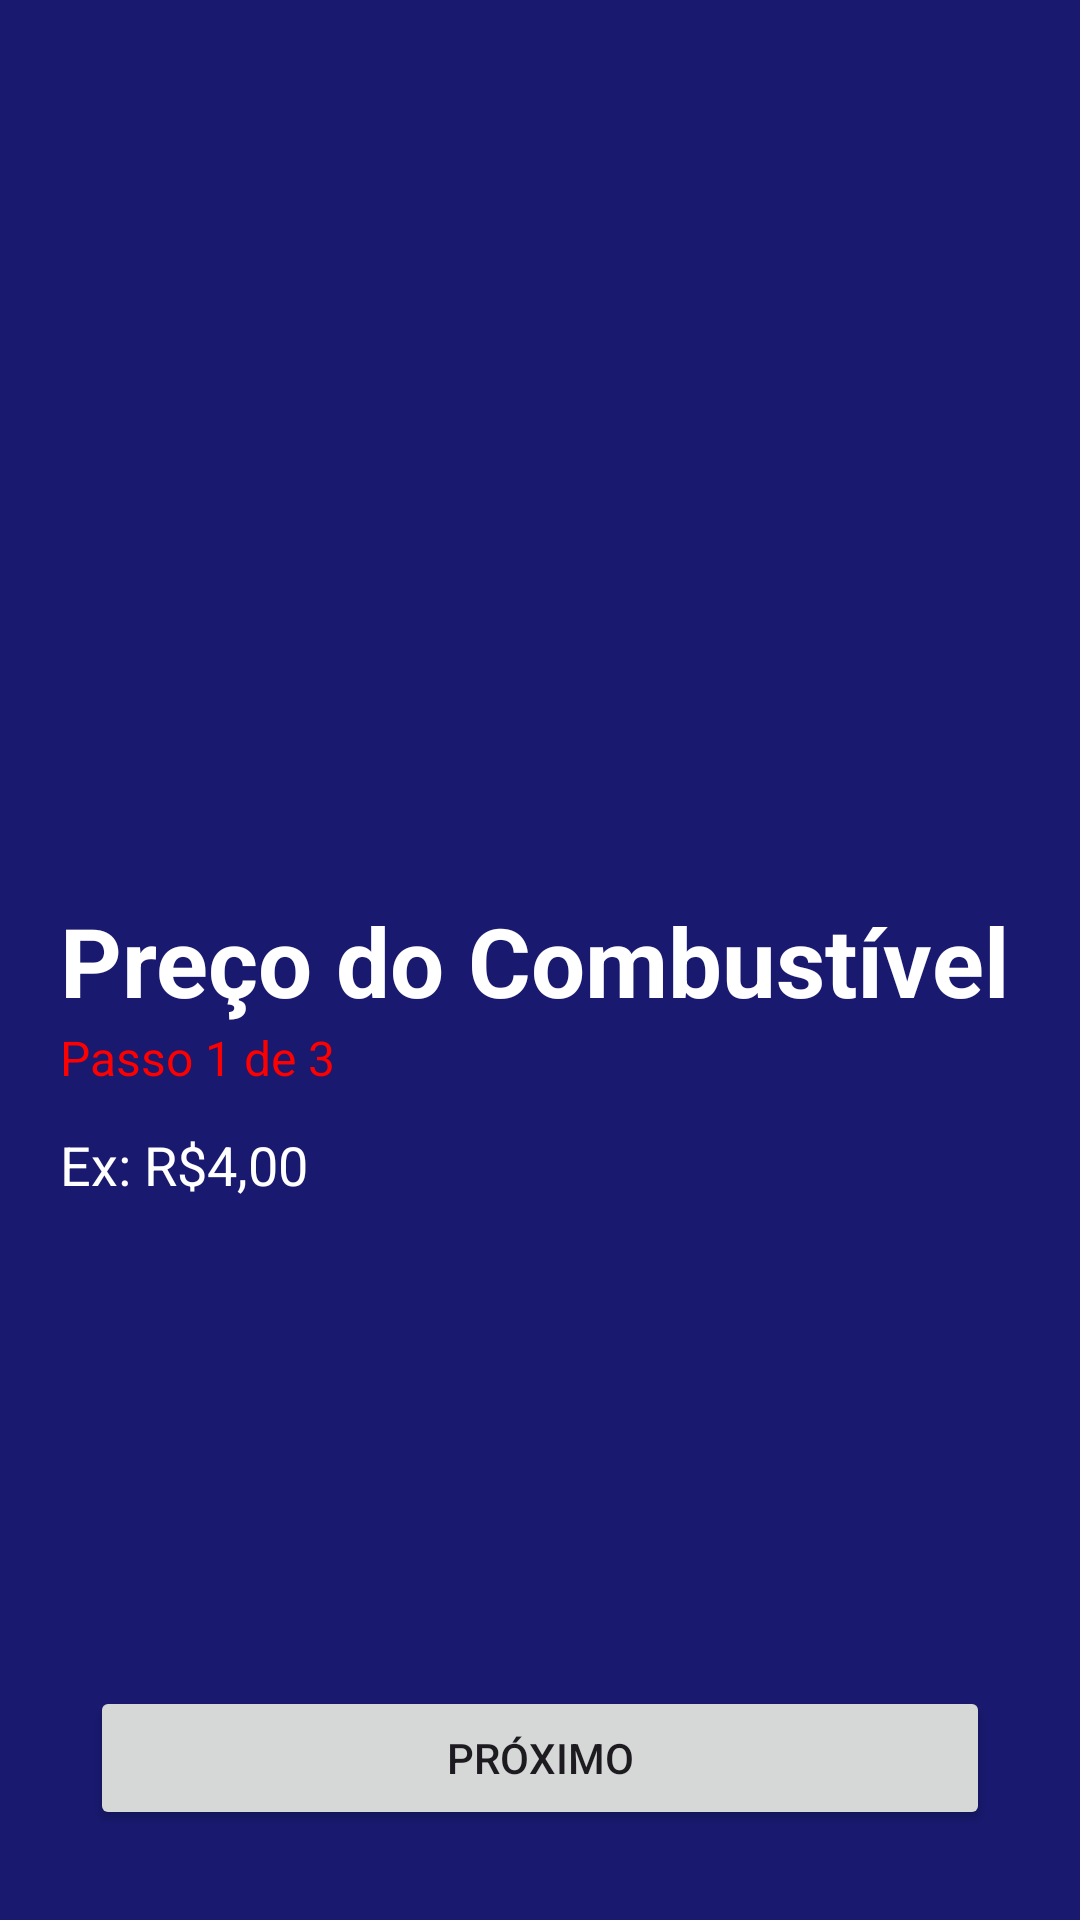

This screen was rendered from an Android layout file. Write that file and the resources it references.
<!-- AndroidManifest.xml: application theme Theme.TESTFUEL -->
<!-- res/layout/activity_precodocombus.xml -->
<?xml version="1.0" encoding="utf-8"?>
<androidx.constraintlayout.widget.ConstraintLayout xmlns:android="http://schemas.android.com/apk/res/android"
    xmlns:app="http://schemas.android.com/apk/res-auto"
    xmlns:tools="http://schemas.android.com/tools"
    android:id="@+id/main"
    android:layout_width="match_parent"
    android:layout_height="match_parent"
    tools:context=".precodocombus">

    <LinearLayout
        android:id="@+id/vg_precodocombus"
        android:layout_width="match_parent"
        android:layout_height="match_parent"
        android:background="@color/azul_meia_noite"
        android:orientation="vertical"
        app:layout_constraintBottom_toBottomOf="parent"
        app:layout_constraintEnd_toEndOf="parent"
        app:layout_constraintStart_toStartOf="parent"
        app:layout_constraintTop_toTopOf="parent">

    </LinearLayout>




    <TextView
        android:id="@+id/textView1"
        android:layout_width="wrap_content"
        android:layout_height="wrap_content"
        android:gravity="center_horizontal"
        android:text="Preço do Combustível"
        android:textSize="32sp"
        android:layout_marginStart="20dp"
        android:textColor="@color/white"
        android:textStyle="bold"
        app:layout_constraintStart_toStartOf="parent"
        app:layout_constraintTop_toTopOf="parent"
        app:layout_constraintBottom_toBottomOf="parent" />

    <TextView
        android:id="@+id/textView2"
        android:layout_width="wrap_content"
        android:layout_height="wrap_content"
        android:text="Passo 1 de 3"
        android:textColor="@color/vemelho_puro"
        android:textSize="16dp"
        app:layout_constraintStart_toStartOf="@+id/textView1"
        app:layout_constraintTop_toBottomOf="@+id/textView1"
        />

    <com.google.android.material.textfield.TextInputLayout
        android:id="@+id/textInputLayout"
        android:layout_width="match_parent"
        android:layout_height="wrap_content"
        app:layout_constraintTop_toBottomOf="@+id/textView2"
        app:layout_constraintStart_toStartOf="parent"
        tools:layout_editor_absoluteX="1dp"
        android:layout_marginStart="16dp"
        android:layout_marginEnd="16dp"
        android:layout_marginTop="24dp"
        app:hintTextColor="@color/white"
        app:hintEnabled="false">

    </com.google.android.material.textfield.TextInputLayout>

    <com.google.android.material.textfield.TextInputEditText
        android:id="@+id/edt_precocombus"
        android:layout_width="match_parent"
        android:layout_height="50dp"
        android:background="@color/gray"
        android:hint="Ex: R$4,00"
        android:inputType="numberDecimal"
        android:maxLength="5"
        android:textColor="@color/white"
        android:layout_marginStart="20dp"
        android:layout_marginEnd="20dp"
        android:textColorHint="@color/white"
        app:layout_constraintEnd_toEndOf="@+id/textInputLayout"
        app:layout_constraintStart_toStartOf="parent"
        app:layout_constraintTop_toBottomOf="@+id/textView2" />

    <Button
        android:id="@+id/proximo1"
        android:layout_width="match_parent"
        android:layout_height="wrap_content"
        android:layout_margin="30sp"
        android:text="Próximo"
        app:layout_constraintBottom_toBottomOf="parent"
        tools:layout_editor_absoluteX="16dp" />

</androidx.constraintlayout.widget.ConstraintLayout>
<!-- resources referenced by this layout -->
<resources>
  <color name="azul_meia_noite"> #191970 </color>
  <color name="vemelho_puro">#FF0000</color>
  <color name="white">#FFFFFFFF</color>
  <style name="Theme.TESTFUEL" parent="Base.Theme.TESTFUEL" />
  <style name="Base.Theme.TESTFUEL" parent="Theme.Material3.DayNight.NoActionBar">
          <item name="colorPrimary"> @color/azul_complementar </item>
          <item name="android:statusBarColor">@color/azul_meia_noite</item>
      </style>
  <color name="azul_complementar"> #0009ff</color>
</resources>
